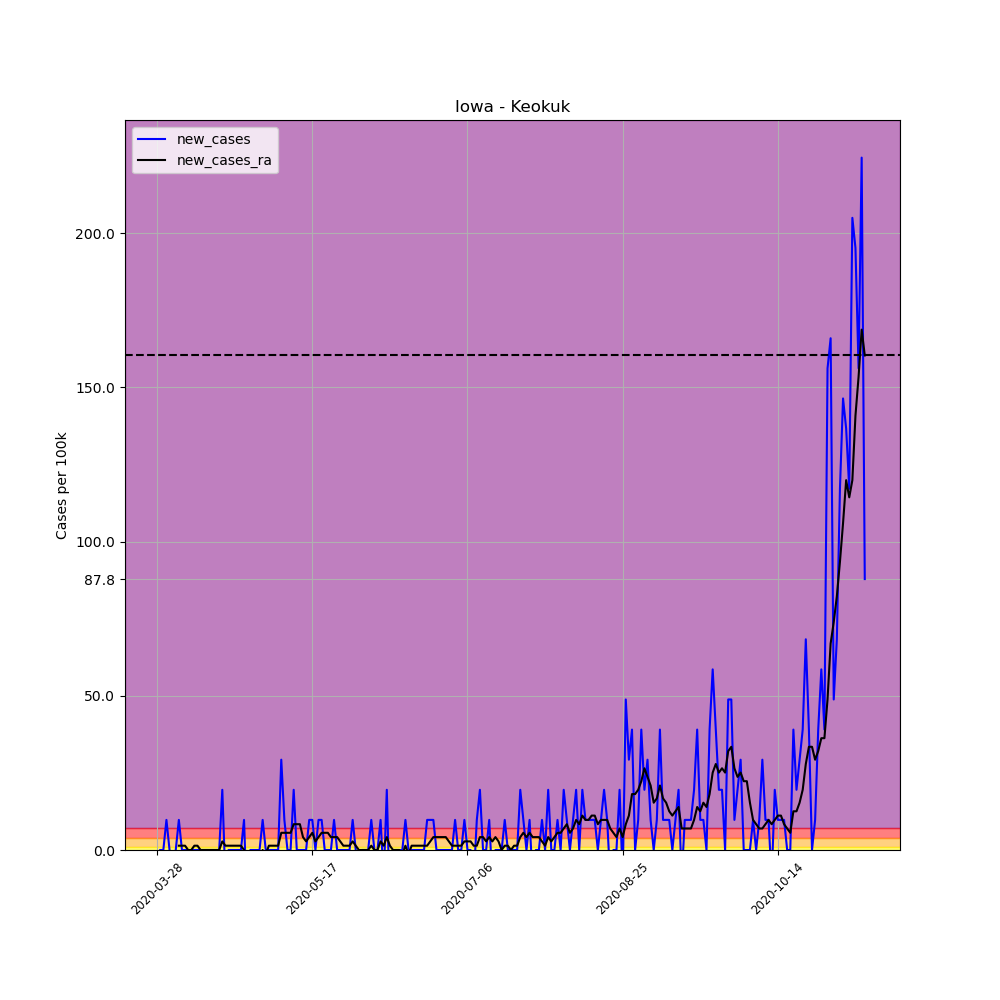

Data behind this chart, as committed beside it:
, date, county, state, fips, cases, deaths, COUNTY, STNAME, CTYNAME, POPESTIMATE2019, per_100k, per_100k_ra, new_cases, new_cases_ra
422465, 2020-03-28, Keokuk, Iowa, 19107, 1, 0, 107, Iowa, Keokuk, 10246, 9.76, , , 
422466, 2020-03-29, Keokuk, Iowa, 19107, 1, 0, 107, Iowa, Keokuk, 10246, 9.76, , 0.0, 
422467, 2020-03-30, Keokuk, Iowa, 19107, 1, 0, 107, Iowa, Keokuk, 10246, 9.76, , 0.0, 
422468, 2020-03-31, Keokuk, Iowa, 19107, 2, 0, 107, Iowa, Keokuk, 10246, 19.52, , 9.76, 
422469, 2020-04-01, Keokuk, Iowa, 19107, 2, 0, 107, Iowa, Keokuk, 10246, 19.52, , 0.0, 
422470, 2020-04-02, Keokuk, Iowa, 19107, 1, 0, 107, Iowa, Keokuk, 10246, 9.76, , -9.76, 
422471, 2020-04-03, Keokuk, Iowa, 19107, 1, 0, 107, Iowa, Keokuk, 10246, 9.76, 12.55, 0.0, 
422472, 2020-04-04, Keokuk, Iowa, 19107, 2, 0, 107, Iowa, Keokuk, 10246, 19.52, 13.94, 9.76, 1.394
422473, 2020-04-05, Keokuk, Iowa, 19107, 2, 0, 107, Iowa, Keokuk, 10246, 19.52, 15.34, 0.0, 1.394
422474, 2020-04-06, Keokuk, Iowa, 19107, 2, 0, 107, Iowa, Keokuk, 10246, 19.52, 16.73, 0.0, 1.394
422475, 2020-04-07, Keokuk, Iowa, 19107, 2, 0, 107, Iowa, Keokuk, 10246, 19.52, 16.73, 0.0, 0.0
422476, 2020-04-08, Keokuk, Iowa, 19107, 2, 0, 107, Iowa, Keokuk, 10246, 19.52, 16.73, 0.0, 0.0
422477, 2020-04-09, Keokuk, Iowa, 19107, 2, 0, 107, Iowa, Keokuk, 10246, 19.52, 18.13, 0.0, 1.394
422478, 2020-04-10, Keokuk, Iowa, 19107, 2, 0, 107, Iowa, Keokuk, 10246, 19.52, 19.52, 0.0, 1.394
422479, 2020-04-11, Keokuk, Iowa, 19107, 2, 0, 107, Iowa, Keokuk, 10246, 19.52, 19.52, 0.0, 0.0
422480, 2020-04-12, Keokuk, Iowa, 19107, 2, 0, 107, Iowa, Keokuk, 10246, 19.52, 19.52, 0.0, 0.0
422481, 2020-04-13, Keokuk, Iowa, 19107, 2, 0, 107, Iowa, Keokuk, 10246, 19.52, 19.52, 0.0, 0.0
422482, 2020-04-14, Keokuk, Iowa, 19107, 2, 0, 107, Iowa, Keokuk, 10246, 19.52, 19.52, 0.0, 0.0
422483, 2020-04-15, Keokuk, Iowa, 19107, 2, 0, 107, Iowa, Keokuk, 10246, 19.52, 19.52, 0.0, 0.0
422484, 2020-04-16, Keokuk, Iowa, 19107, 2, 0, 107, Iowa, Keokuk, 10246, 19.52, 19.52, 0.0, 0.0
422485, 2020-04-17, Keokuk, Iowa, 19107, 2, 0, 107, Iowa, Keokuk, 10246, 19.52, 19.52, 0.0, 0.0
422486, 2020-04-18, Keokuk, Iowa, 19107, 4, 0, 107, Iowa, Keokuk, 10246, 39.04, 22.31, 19.52, 2.789
422487, 2020-04-19, Keokuk, Iowa, 19107, 3, 0, 107, Iowa, Keokuk, 10246, 29.28, 23.7, -9.76, 1.394
422488, 2020-04-20, Keokuk, Iowa, 19107, 3, 0, 107, Iowa, Keokuk, 10246, 29.28, 25.1, 0.0, 1.394
422489, 2020-04-21, Keokuk, Iowa, 19107, 3, 0, 107, Iowa, Keokuk, 10246, 29.28, 26.49, 0.0, 1.394
422490, 2020-04-22, Keokuk, Iowa, 19107, 3, 0, 107, Iowa, Keokuk, 10246, 29.28, 27.89, 0.0, 1.394
422491, 2020-04-23, Keokuk, Iowa, 19107, 3, 0, 107, Iowa, Keokuk, 10246, 29.28, 29.28, 0.0, 1.394
422492, 2020-04-24, Keokuk, Iowa, 19107, 3, 0, 107, Iowa, Keokuk, 10246, 29.28, 30.67, 0.0, 1.394
422493, 2020-04-25, Keokuk, Iowa, 19107, 4, 0, 107, Iowa, Keokuk, 10246, 39.04, 30.67, 9.76, 0.0
422494, 2020-04-26, Keokuk, Iowa, 19107, 2, 0, 107, Iowa, Keokuk, 10246, 19.52, 29.28, -19.52, -1.394
422495, 2020-04-27, Keokuk, Iowa, 19107, 2, 0, 107, Iowa, Keokuk, 10246, 19.52, 27.89, 0.0, -1.394
422496, 2020-04-28, Keokuk, Iowa, 19107, 2, 0, 107, Iowa, Keokuk, 10246, 19.52, 26.49, 0.0, -1.394
422497, 2020-04-29, Keokuk, Iowa, 19107, 2, 0, 107, Iowa, Keokuk, 10246, 19.52, 25.1, 0.0, -1.394
422498, 2020-04-30, Keokuk, Iowa, 19107, 2, 0, 107, Iowa, Keokuk, 10246, 19.52, 23.7, 0.0, -1.394
422499, 2020-05-01, Keokuk, Iowa, 19107, 3, 0, 107, Iowa, Keokuk, 10246, 29.28, 23.7, 9.76, 0.0
422500, 2020-05-02, Keokuk, Iowa, 19107, 3, 0, 107, Iowa, Keokuk, 10246, 29.28, 22.31, 0.0, -1.394
422501, 2020-05-03, Keokuk, Iowa, 19107, 3, 0, 107, Iowa, Keokuk, 10246, 29.28, 23.7, 0.0, 1.394
422502, 2020-05-04, Keokuk, Iowa, 19107, 3, 0, 107, Iowa, Keokuk, 10246, 29.28, 25.1, 0.0, 1.394
422503, 2020-05-05, Keokuk, Iowa, 19107, 3, 0, 107, Iowa, Keokuk, 10246, 29.28, 26.49, 0.0, 1.394
422504, 2020-05-06, Keokuk, Iowa, 19107, 3, 0, 107, Iowa, Keokuk, 10246, 29.28, 27.89, 0.0, 1.394
422505, 2020-05-07, Keokuk, Iowa, 19107, 6, 0, 107, Iowa, Keokuk, 10246, 58.56, 33.46, 29.28, 5.577
422506, 2020-05-08, Keokuk, Iowa, 19107, 7, 0, 107, Iowa, Keokuk, 10246, 68.32, 39.04, 9.76, 5.577
422507, 2020-05-09, Keokuk, Iowa, 19107, 7, 0, 107, Iowa, Keokuk, 10246, 68.32, 44.62, 0.0, 5.577
422508, 2020-05-10, Keokuk, Iowa, 19107, 7, 0, 107, Iowa, Keokuk, 10246, 68.32, 50.19, 0.0, 5.577
422509, 2020-05-11, Keokuk, Iowa, 19107, 9, 0, 107, Iowa, Keokuk, 10246, 87.84, 58.56, 19.52, 8.366
422510, 2020-05-12, Keokuk, Iowa, 19107, 9, 0, 107, Iowa, Keokuk, 10246, 87.84, 66.93, 0.0, 8.366
422511, 2020-05-13, Keokuk, Iowa, 19107, 9, 0, 107, Iowa, Keokuk, 10246, 87.84, 75.29, 0.0, 8.366
422512, 2020-05-14, Keokuk, Iowa, 19107, 9, 0, 107, Iowa, Keokuk, 10246, 87.84, 79.47, 0.0, 4.183
422513, 2020-05-15, Keokuk, Iowa, 19107, 9, 0, 107, Iowa, Keokuk, 10246, 87.84, 82.26, 0.0, 2.789
422514, 2020-05-16, Keokuk, Iowa, 19107, 10, 0, 107, Iowa, Keokuk, 10246, 97.6, 86.44, 9.76, 4.183
422515, 2020-05-17, Keokuk, Iowa, 19107, 11, 0, 107, Iowa, Keokuk, 10246, 107.4, 92.02, 9.76, 5.577
422516, 2020-05-18, Keokuk, Iowa, 19107, 11, 0, 107, Iowa, Keokuk, 10246, 107.4, 94.81, 0.0, 2.789
422517, 2020-05-19, Keokuk, Iowa, 19107, 12, 0, 107, Iowa, Keokuk, 10246, 117.1, 98.99, 9.76, 4.183
422518, 2020-05-20, Keokuk, Iowa, 19107, 13, 0, 107, Iowa, Keokuk, 10246, 126.9, 104.6, 9.76, 5.577
422519, 2020-05-21, Keokuk, Iowa, 19107, 13, 0, 107, Iowa, Keokuk, 10246, 126.9, 110.1, 0.0, 5.577
422520, 2020-05-22, Keokuk, Iowa, 19107, 13, 0, 107, Iowa, Keokuk, 10246, 126.9, 115.7, 0.0, 5.577
422521, 2020-05-23, Keokuk, Iowa, 19107, 13, 0, 107, Iowa, Keokuk, 10246, 126.9, 119.9, 0.0, 4.183
422522, 2020-05-24, Keokuk, Iowa, 19107, 14, 0, 107, Iowa, Keokuk, 10246, 136.6, 124.1, 9.76, 4.183
422523, 2020-05-25, Keokuk, Iowa, 19107, 14, 0, 107, Iowa, Keokuk, 10246, 136.6, 128.3, 0.0, 4.183
422524, 2020-05-26, Keokuk, Iowa, 19107, 14, 0, 107, Iowa, Keokuk, 10246, 136.6, 131.1, 0.0, 2.789
... 169 more rows
